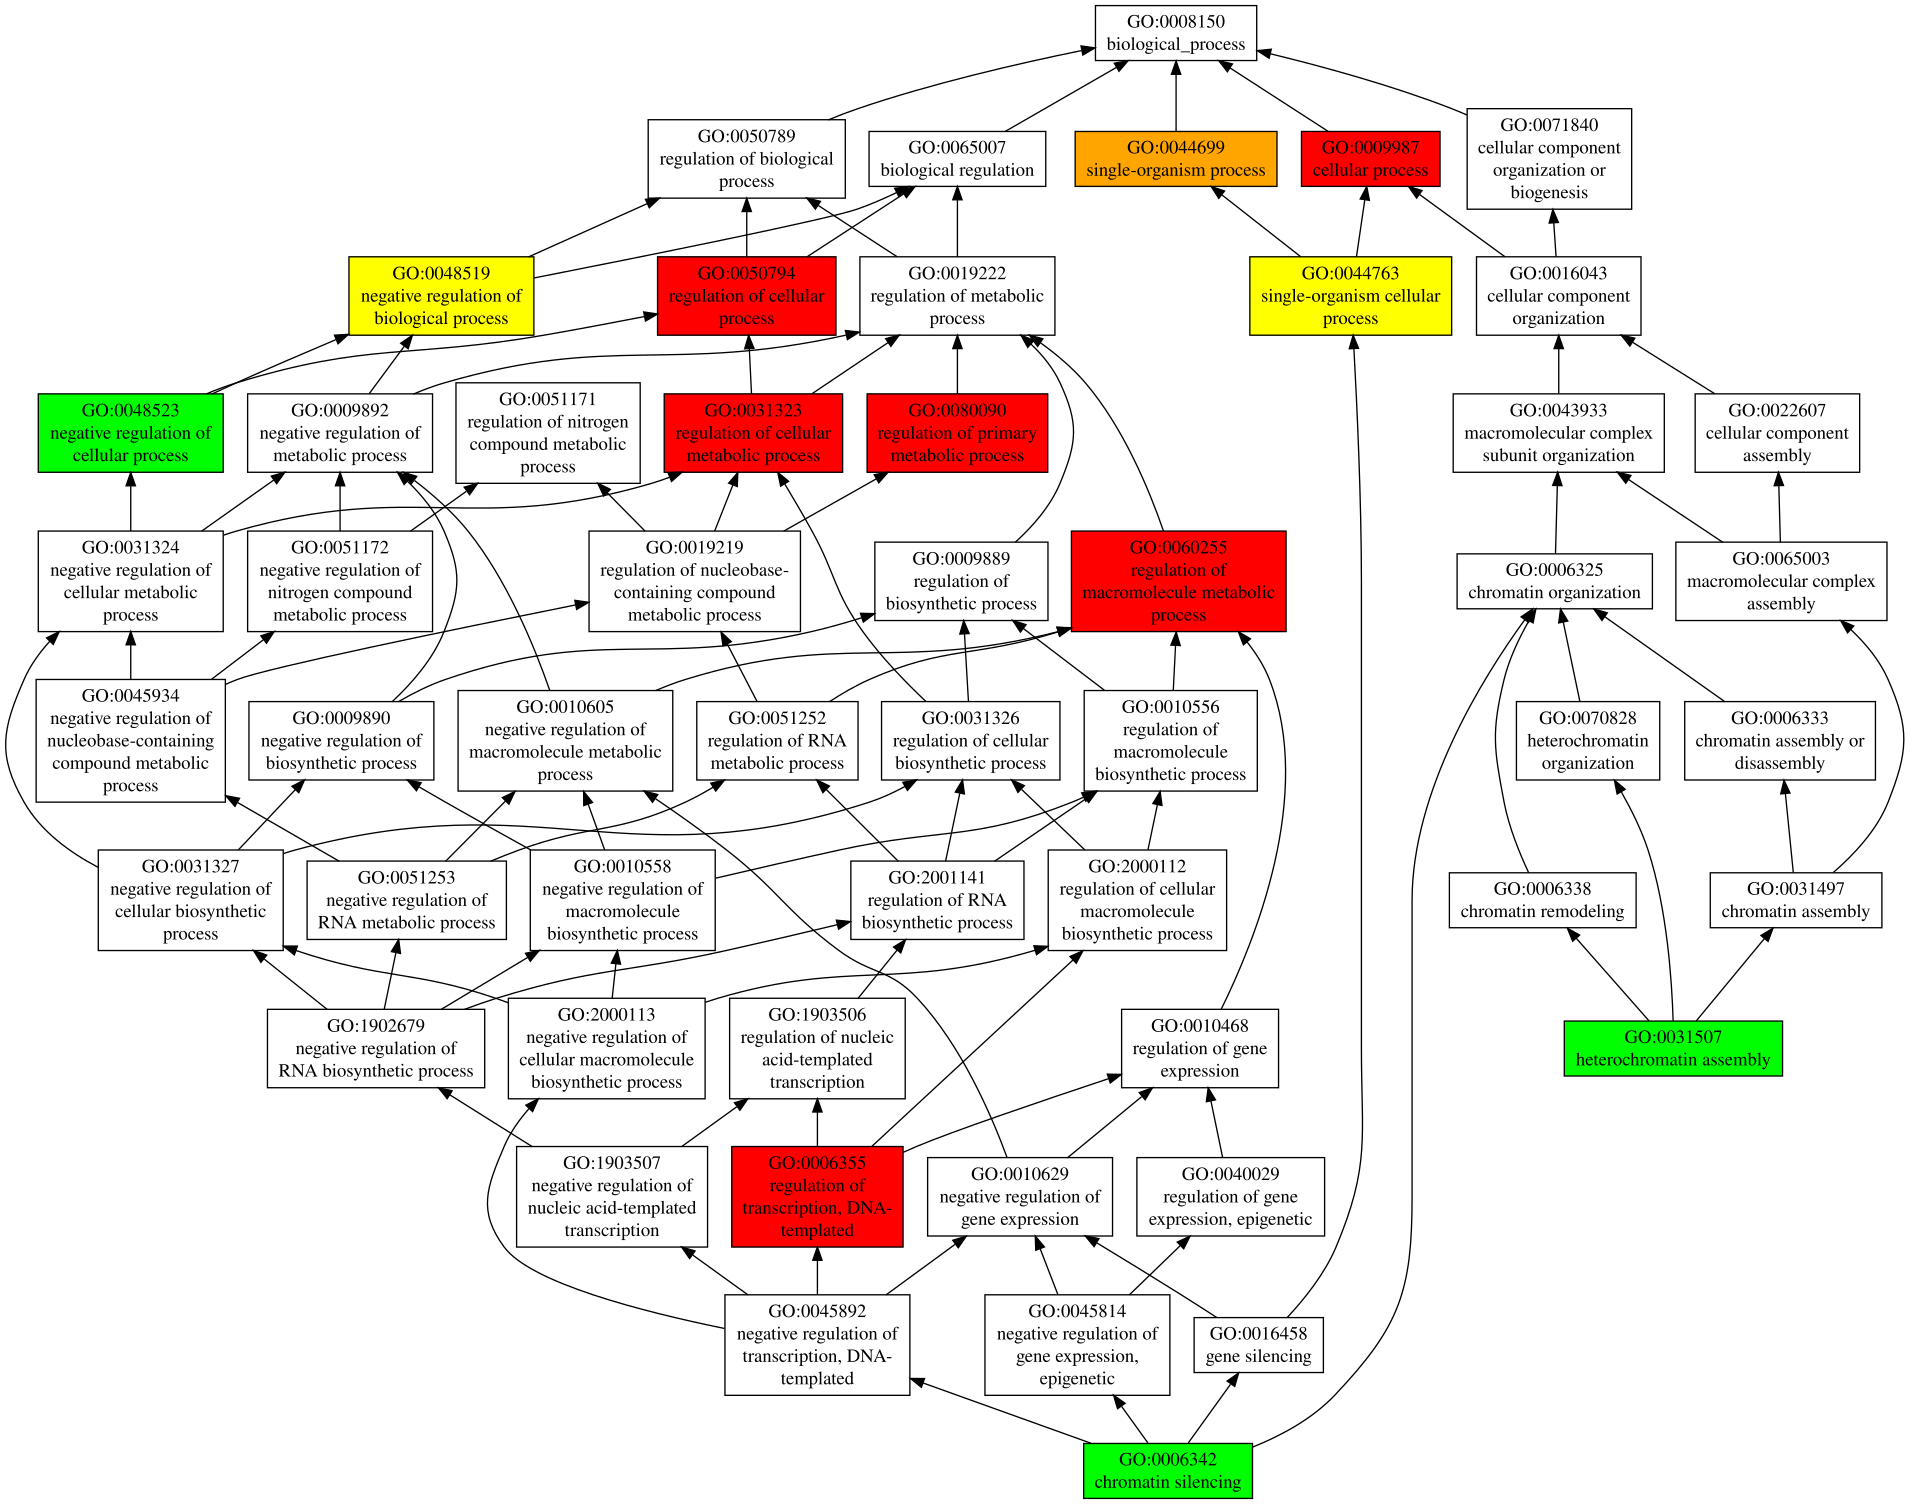

The table this chart was drawn from, first rows:
GO:0050794	P	0.95	regulation of cellular process
GO:0009987	P	0.94	cellular process
GO:0080090	P	0.93	regulation of primary metabolic process
GO:0060255	P	0.93	regulation of macromolecule metabolic pr…
GO:0031323	P	0.93	regulation of cellular metabolic process
GO:0006355	P	0.92	regulation of transcription, DNA-templat…
GO:0044699	P	0.80	single-organism process
GO:0044763	P	0.73	single-organism cellular process
GO:0048519	P	0.71	negative regulation of biological proces…
GO:0048523	P	0.70	negative regulation of cellular process
GO:0031507	P	0.68	heterochromatin assembly
GO:0006342	P	0.68	chromatin silencing
GO:0048518	P	0.32	positive regulation of biological proces…
GO:0031325	P	0.30	positive regulation of cellular metaboli…
GO:0010604	P	0.30	positive regulation of macromolecule met…
GO:0050896	P	0.28	response to stimulus
GO:0008152	P	0.27	metabolic process
GO:0045944	P	0.26	positive regulation of transcription fro…
GO:0071704	P	0.25	organic substance metabolic process
GO:0044238	P	0.25	primary metabolic process
GO:0000077	P	0.24	DNA damage checkpoint
GO:0044237	P	0.22	cellular metabolic process
GO:1901360	P	0.20	organic cyclic compound metabolic proces…
GO:0046483	P	0.20	heterocycle metabolic process
GO:0006807	P	0.20	nitrogen compound metabolic process
GO:0006725	P	0.20	cellular aromatic compound metabolic pro…
GO:0032501	P	0.15	multicellular organismal process
GO:0006351	P	0.15	transcription, DNA-templated
GO:0048856	P	0.13	anatomical structure development
GO:0044281	P	0.13	small molecule metabolic process
GO:0044707	P	0.12	single-multicellular organism process
GO:0044767	P	0.11	single-organism developmental process
